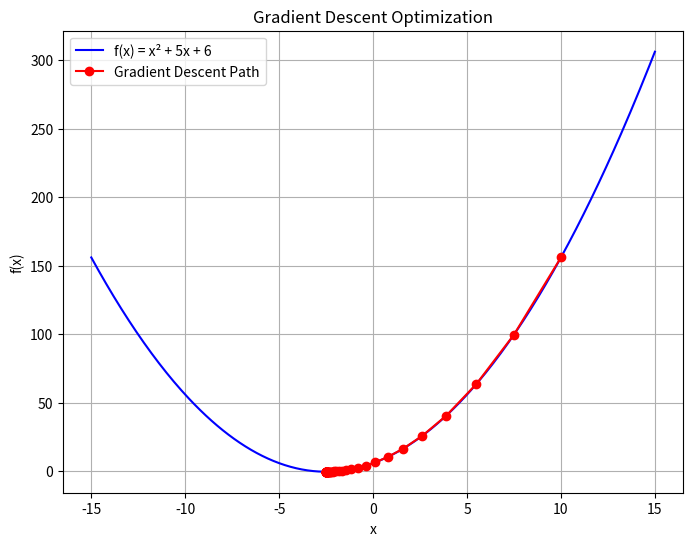

Generate this figure with matplotlib:
import matplotlib.pyplot as plt


def function(x):
    return x ** 2 + 5 * x + 6


def derivative(x):
    return 2 * x + 5


def gradient_descent(start_x, learning_rate, iterations):
    x = start_x
    x_history = [x]

    for _ in range(iterations):
        gradient = derivative(x)
        x = x - learning_rate * gradient
        x_history.append(x)

    return x, x_history


# Parameters
start_x = 10
learning_rate = 0.1
iterations = 50

# Run gradient descent
min_x, x_history = gradient_descent(start_x, learning_rate, iterations)

# Generate points for plotting the function
x_vals = [i / 10 for i in range(-150, 151)]
y_vals = [function(x) for x in x_vals]

# Plot
plt.figure(figsize=(8, 6))
plt.plot(x_vals, y_vals, 'b-', label='f(x) = x² + 5x + 6')
plt.plot(x_history, [function(x) for x in x_history], 'ro-', label='Gradient Descent Path')
plt.title('Gradient Descent Optimization')
plt.xlabel('x')
plt.ylabel('f(x)')
plt.grid(True)
plt.legend()
plt.savefig('gradient_descent.png')
plt.show()